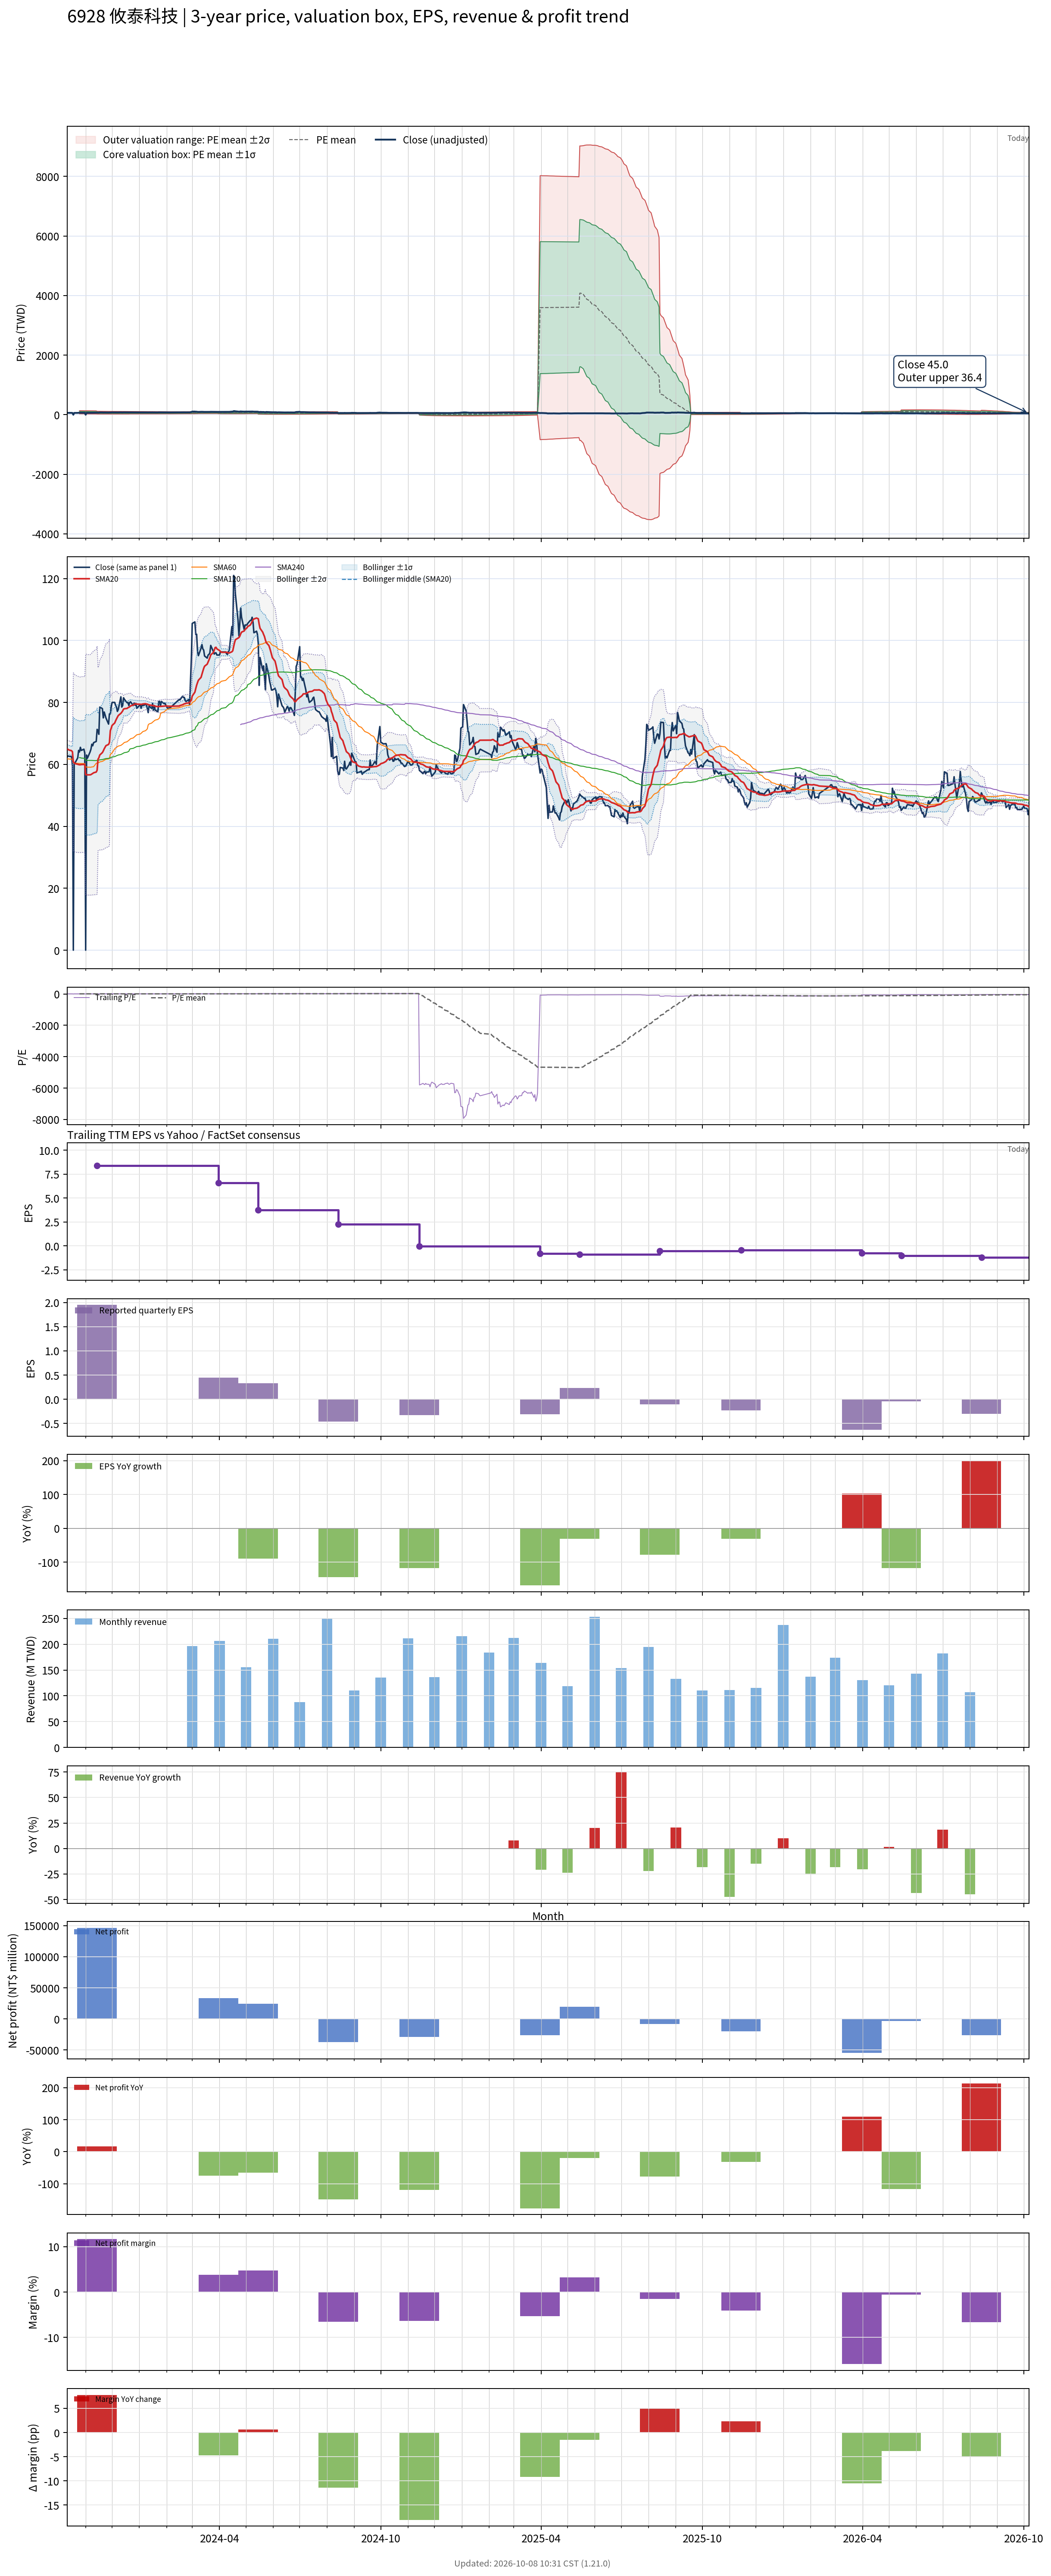

Values plotted in this chart, from the file beside it:
# chart-version: skill-stock-dynamic-val…
date, close, available_date, period_end, eps, ttm_eps, pe, pe_mean, pe_std, price_m2, price_m1, price_mean, price_p1, price_p2, forward_eps, forward_pe, forward_pe_mean, forward_pe_std, forward_price_m2, forward_price_m1, forward_price_mean, forward_price_p1, forward_price_p2, sma20
2023-10-11, 62.5, 2023-08-14, 2023-06-30, 1.04, 9.41, 6.642, , , , , , , , , , , , , , , , , 64.97
2023-10-12, 62.7, 2023-08-14, 2023-06-30, 1.04, 9.41, 6.663, , , , , , , , , , , , , , , , , 64.84
2023-10-13, 62.6, 2023-08-14, 2023-06-30, 1.04, 9.41, 6.652, , , , , , , , , , , , , , , , , 64.63
2023-10-16, 62.5, 2023-08-14, 2023-06-30, 1.04, 9.41, 6.642, , , , , , , , , , , , , , , , , 64.41
2023-10-17, 59.5, 2023-08-14, 2023-06-30, 1.04, 9.41, 6.323, , , , , , , , , , , , , , , , , 64.06
2023-10-18, 0.000000, 2023-08-14, 2023-06-30, 1.04, 9.41, 0.000000, , , , , , , , , , , , , , , , , 60.75
2023-10-19, 60.5, 2023-08-14, 2023-06-30, 1.04, 9.41, 6.429, , , , , , , , , , , , , , , , , 60.52
2023-10-20, 60.5, 2023-08-14, 2023-06-30, 1.04, 9.41, 6.429, , , , , , , , , , , , , , , , , 60.23
2023-10-23, 62.1, 2023-08-14, 2023-06-30, 1.04, 9.41, 6.599, , , , , , , , , , , , , , , , , 60.02
2023-10-24, 64.5, 2023-08-14, 2023-06-30, 1.04, 9.41, 6.854, , , , , , , , , , , , , , , , , 59.93
2023-10-25, 64, 2023-08-14, 2023-06-30, 1.04, 9.41, 6.801, 8.899, 2.72, 32.54, 58.14, 83.74, 109.3, 134.9, , , , , , , , , , 59.87
2023-10-26, 65.5, 2023-08-14, 2023-06-30, 1.04, 9.41, 6.961, 8.861, 2.715, 32.28, 57.83, 83.38, 108.9, 134.5, , , , , , , , , , 59.88
2023-10-27, 64.5, 2023-08-14, 2023-06-30, 1.04, 9.41, 6.854, 8.81, 2.694, 32.19, 57.54, 82.9, 108.3, 133.6, , , , , , , , , , 59.93
2023-10-30, 64.9, 2023-08-14, 2023-06-30, 1.04, 9.41, 6.897, 8.763, 2.679, 32.05, 57.25, 82.46, 107.7, 132.9, , , , , , , , , , 59.98
2023-10-31, 63.6, 2023-08-14, 2023-06-30, 1.04, 9.41, 6.759, 8.719, 2.668, 31.84, 56.94, 82.05, 107.2, 132.3, , , , , , , , , , 59.91
2023-11-01, 0.000000, 2023-08-14, 2023-06-30, 1.04, 9.41, 0.000000, 8.626, 2.774, 28.96, 55.07, 81.17, 107.3, 133.4, , , , , , , , , , 56.67
2023-11-02, 63, 2023-08-14, 2023-06-30, 1.04, 9.41, 6.695, 8.59, 2.771, 28.68, 54.76, 80.83, 106.9, 133, , , , , , , , , , 56.67
2023-11-03, 62, 2023-08-14, 2023-06-30, 1.04, 9.41, 6.589, 8.553, 2.768, 28.4, 54.44, 80.48, 106.5, 132.6, , , , , , , , , , 56.6
2023-11-06, 64, 2023-08-14, 2023-06-30, 1.04, 9.41, 6.801, 8.521, 2.765, 28.14, 54.16, 80.18, 106.2, 132.2, , , , , , , , , , 56.62
2023-11-07, 64.9, 2023-08-14, 2023-06-30, 1.04, 9.41, 6.897, 8.49, 2.763, 27.9, 53.89, 79.89, 105.9, 131.9, , , , , , , , , , 56.69
2023-11-08, 66.5, 2023-08-14, 2023-06-30, 1.04, 9.41, 7.067, 8.452, 2.751, 27.77, 53.65, 79.53, 105.4, 131.3, , , , , , , , , , 56.89
2023-11-09, 66, 2023-08-14, 2023-06-30, 1.04, 9.41, 7.014, 8.414, 2.739, 27.63, 53.41, 79.18, 105, 130.7, , , , , , , , , , 57.05
2023-11-10, 67, 2023-08-14, 2023-06-30, 1.04, 9.41, 7.12, 8.378, 2.726, 27.52, 53.18, 78.83, 104.5, 130.1, , , , , , , , , , 57.27
2023-11-13, 67.4, 2023-08-14, 2023-06-30, 1.04, 9.41, 7.163, 8.341, 2.713, 27.43, 52.96, 78.49, 104, 129.6, , , , , , , , , , 57.52
2023-11-14, 71.3, 2023-11-14, 2023-09-30, 1.95, 8.37, 8.519, 8.323, 2.704, 24.39, 47.03, 69.66, 92.3, 114.9, , , , , , , , , , 58.11
2023-11-15, 70.9, 2023-11-14, 2023-09-30, 1.95, 8.37, 8.471, 8.303, 2.694, 24.4, 46.94, 69.49, 92.04, 114.6, , , , , , , , , , 61.66
2023-11-16, 69.7, 2023-11-14, 2023-09-30, 1.95, 8.37, 8.327, 8.28, 2.682, 24.41, 46.85, 69.3, 91.75, 114.2, , , , , , , , , , 62.12
2023-11-17, 78.5, 2023-11-14, 2023-09-30, 1.95, 8.37, 9.379, 8.264, 2.67, 24.47, 46.82, 69.17, 91.52, 113.9, , , , , , , , , , 63.02
2023-11-20, 78, 2023-11-14, 2023-09-30, 1.95, 8.37, 9.319, 8.249, 2.659, 24.54, 46.79, 69.05, 91.3, 113.6, , , , , , , , , , 63.81
2023-11-21, 75, 2023-11-14, 2023-09-30, 1.95, 8.37, 8.961, 8.232, 2.647, 24.59, 46.74, 68.9, 91.06, 113.2, , , , , , , , , , 64.33
2023-11-22, 76.9, 2023-11-14, 2023-09-30, 1.95, 8.37, 9.188, 8.216, 2.635, 24.65, 46.71, 68.76, 90.82, 112.9, , , , , , , , , , 64.98
2023-11-23, 76, 2023-11-14, 2023-09-30, 1.95, 8.37, 9.08, 8.199, 2.623, 24.71, 46.67, 68.62, 90.58, 112.5, , , , , , , , , , 65.5
2023-11-24, 75, 2023-11-14, 2023-09-30, 1.95, 8.37, 8.961, 8.181, 2.61, 24.78, 46.63, 68.47, 90.32, 112.2, , , , , , , , , , 66.03
2023-11-27, 73, 2023-11-14, 2023-09-30, 1.95, 8.37, 8.722, 8.161, 2.597, 24.83, 46.57, 68.31, 90.05, 111.8, , , , , , , , , , 66.44
2023-11-28, 76.3, 2023-11-14, 2023-09-30, 1.95, 8.37, 9.116, 8.146, 2.586, 24.89, 46.54, 68.19, 89.83, 111.5, , , , , , , , , , 67.07
2023-11-29, 76.3, 2023-11-14, 2023-09-30, 1.95, 8.37, 9.116, 8.132, 2.576, 24.94, 46.5, 68.06, 89.62, 111.2, , , , , , , , , , 70.89
2023-11-30, 78.6, 2023-11-14, 2023-09-30, 1.95, 8.37, 9.391, 8.119, 2.566, 25, 46.48, 67.96, 89.44, 110.9, , , , , , , , , , 71.67
2023-12-01, 80, 2023-11-14, 2023-09-30, 1.95, 8.37, 9.558, 8.11, 2.558, 25.05, 46.47, 67.88, 89.29, 110.7, , , , , , , , , , 72.56
2023-12-04, 80, 2023-11-14, 2023-09-30, 1.95, 8.37, 9.558, 8.101, 2.551, 25.09, 46.45, 67.8, 89.16, 110.5, , , , , , , , , , 73.36
2023-12-05, 79, 2023-11-14, 2023-09-30, 1.95, 8.37, 9.438, 8.092, 2.545, 25.13, 46.43, 67.73, 89.03, 110.3, , , , , , , , , , 74.07
2023-12-06, 78.5, 2023-11-14, 2023-09-30, 1.95, 8.37, 9.379, 8.084, 2.539, 25.16, 46.41, 67.66, 88.91, 110.2, , , , , , , , , , 74.67
2023-12-07, 77.1, 2023-11-14, 2023-09-30, 1.95, 8.37, 9.211, 8.072, 2.531, 25.2, 46.38, 67.57, 88.75, 109.9, , , , , , , , , , 75.22
2023-12-08, 77.7, 2023-11-14, 2023-09-30, 1.95, 8.37, 9.283, 8.062, 2.523, 25.24, 46.36, 67.48, 88.59, 109.7, , , , , , , , , , 75.76
2023-12-11, 81.8, 2023-11-14, 2023-09-30, 1.95, 8.37, 9.773, 8.057, 2.519, 25.27, 46.35, 67.44, 88.53, 109.6, , , , , , , , , , 76.48
2023-12-12, 78.5, 2023-11-14, 2023-09-30, 1.95, 8.37, 9.379, 8.05, 2.514, 25.29, 46.33, 67.37, 88.42, 109.5, , , , , , , , , , 76.84
2023-12-13, 79, 2023-11-14, 2023-09-30, 1.95, 8.37, 9.438, 8.042, 2.509, 25.32, 46.32, 67.31, 88.31, 109.3, , , , , , , , , , 77.25
2023-12-14, 81.5, 2023-11-14, 2023-09-30, 1.95, 8.37, 9.737, 8.038, 2.505, 25.35, 46.31, 67.27, 88.24, 109.2, , , , , , , , , , 77.83
2023-12-15, 81, 2023-11-14, 2023-09-30, 1.95, 8.37, 9.677, 8.03, 2.498, 25.39, 46.3, 67.21, 88.11, 109, , , , , , , , , , 77.96
2023-12-18, 79.9, 2023-11-14, 2023-09-30, 1.95, 8.37, 9.546, 8.023, 2.492, 25.43, 46.29, 67.15, 88.01, 108.9, , , , , , , , , , 78.06
2023-12-19, 80, 2023-11-14, 2023-09-30, 1.95, 8.37, 9.558, 8.015, 2.486, 25.47, 46.28, 67.08, 87.89, 108.7, , , , , , , , , , 78.31
2023-12-20, 79, 2023-11-14, 2023-09-30, 1.95, 8.37, 9.438, 8.007, 2.48, 25.5, 46.26, 67.02, 87.77, 108.5, , , , , , , , , , 78.41
2023-12-21, 80, 2023-11-14, 2023-09-30, 1.95, 8.37, 9.558, 8.086, 2.372, 27.98, 47.83, 67.68, 87.53, 107.4, , , , , , , , , , 78.61
2023-12-22, 80.2, 2023-11-14, 2023-09-30, 1.95, 8.37, 9.582, 8.08, 2.366, 28.02, 47.82, 67.63, 87.43, 107.2, , , , , , , , , , 78.87
2023-12-25, 79, 2023-11-14, 2023-09-30, 1.95, 8.37, 9.438, 8.071, 2.36, 28.06, 47.81, 67.56, 87.31, 107.1, , , , , , , , , , 79.17
2023-12-26, 79.8, 2023-11-14, 2023-09-30, 1.95, 8.37, 9.534, 8.064, 2.354, 28.1, 47.8, 67.5, 87.19, 106.9, , , , , , , , , , 79.34
2023-12-27, 79.1, 2023-11-14, 2023-09-30, 1.95, 8.37, 9.45, 8.055, 2.347, 28.14, 47.78, 67.42, 87.07, 106.7, , , , , , , , , , 79.48
2023-12-28, 79.7, 2023-11-14, 2023-09-30, 1.95, 8.37, 9.522, 8.048, 2.341, 28.18, 47.77, 67.36, 86.96, 106.5, , , , , , , , , , 79.54
2023-12-29, 78.1, 2023-11-14, 2023-09-30, 1.95, 8.37, 9.331, 8.04, 2.334, 28.22, 47.76, 67.29, 86.83, 106.4, , , , , , , , , , 79.44
2024-01-02, 79.3, 2023-11-14, 2023-09-30, 1.95, 8.37, 9.474, 8.027, 2.323, 28.31, 47.75, 67.19, 86.63, 106.1, , , , , , , , , , 79.41
... 668 more rows
